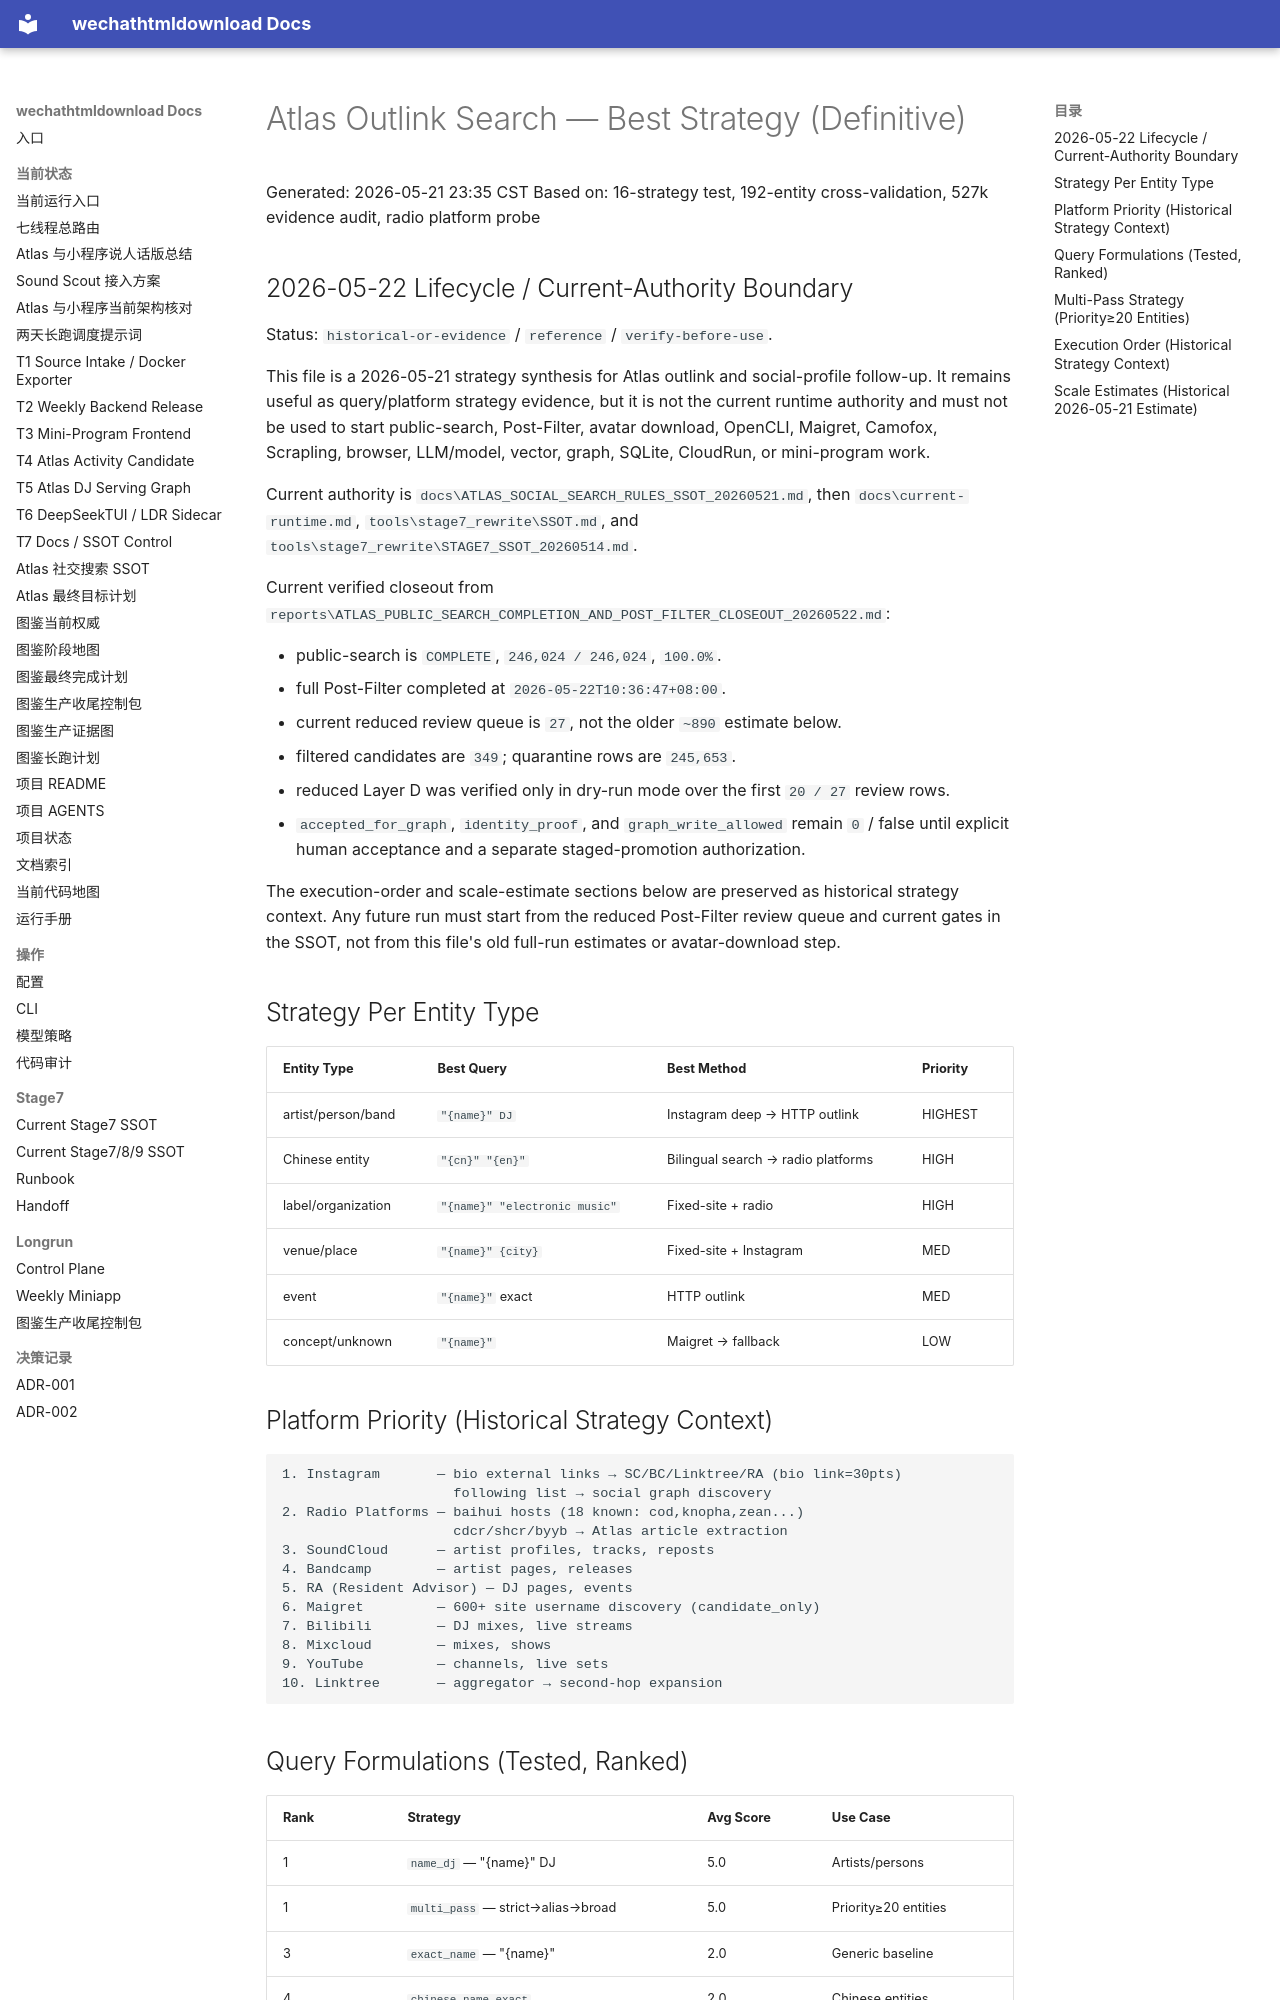

repository: yutianyu111602-glitch/wechathtmldownload · page: atlas-outlink-deepseektui-handoff-20260521/BEST_STRATEGY.html · generator: mkdocs

# Atlas Outlink Search — Best Strategy (Definitive)

Generated: 2026-05-21 23:35 CST
Based on: 16-strategy test, 192-entity cross-validation, 527k evidence audit, radio platform probe

## 2026-05-22 Lifecycle / Current-Authority Boundary

Status: `historical-or-evidence` / `reference` / `verify-before-use`.

This file is a 2026-05-21 strategy synthesis for Atlas outlink and social-profile follow-up. It remains useful as query/platform strategy evidence, but it is not the current runtime authority and must not be used to start public-search, Post-Filter, avatar download, OpenCLI, Maigret, Camofox, Scrapling, browser, LLM/model, vector, graph, SQLite, CloudRun, or mini-program work.

Current authority is `docs\ATLAS_SOCIAL_SEARCH_RULES_SSOT_20260521.md`, then `docs\current-runtime.md`, `tools\stage7_rewrite\SSOT.md`, and `tools\stage7_rewrite\STAGE7_SSOT_20260514.md`.

Current verified closeout from `reports\ATLAS_PUBLIC_SEARCH_COMPLETION_AND_POST_FILTER_CLOSEOUT_20260522.md`:

- public-search is `COMPLETE`, `246,024 / 246,024`, `100.0%`.
- full Post-Filter completed at `2026-05-22T10:36:47+08:00`.
- current reduced review queue is `27`, not the older `~890` estimate below.
- filtered candidates are `349`; quarantine rows are `245,653`.
- reduced Layer D was verified only in dry-run mode over the first `20 / 27` review rows.
- `accepted_for_graph`, `identity_proof`, and `graph_write_allowed` remain `0` / false until explicit human acceptance and a separate staged-promotion authorization.

The execution-order and scale-estimate sections below are preserved as historical strategy context. Any future run must start from the reduced Post-Filter review queue and current gates in the SSOT, not from this file's old full-run estimates or avatar-download step.

## Strategy Per Entity Type

| Entity Type | Best Query | Best Method | Priority |
|-------------|-----------|-------------|----------|
| artist/person/band | `"{name}" DJ` | Instagram deep → HTTP outlink | HIGHEST |
| Chinese entity | `"{cn}" "{en}"` | Bilingual search → radio platforms | HIGH |
| label/organization | `"{name}" "electronic music"` | Fixed-site + radio | HIGH |
| venue/place | `"{name}" {city}` | Fixed-site + Instagram | MED |
| event | `"{name}"` exact | HTTP outlink | MED |
| concept/unknown | `"{name}"` | Maigret → fallback | LOW |

## Platform Priority (Historical Strategy Context)

```
1. Instagram       — bio external links → SC/BC/Linktree/RA (bio link=30pts)
                     following list → social graph discovery
2. Radio Platforms — baihui hosts (18 known: cod,knopha,zean...)
                     cdcr/shcr/byyb → Atlas article extraction
3. SoundCloud      — artist profiles, tracks, reposts
4. Bandcamp        — artist pages, releases
5. RA (Resident Advisor) — DJ pages, events
6. Maigret         — 600+ site username discovery (candidate_only)
7. Bilibili        — DJ mixes, live streams
8. Mixcloud        — mixes, shows
9. YouTube         — channels, live sets
10. Linktree       — aggregator → second-hop expansion
```
